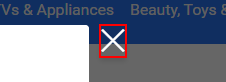
Workflow: Main

Step 1 [then]: click on the button '✕'

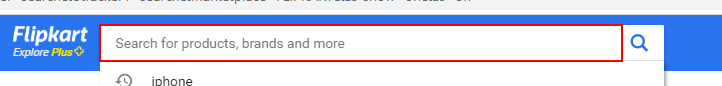
Step 2: type "iphone" into the text box 'q'

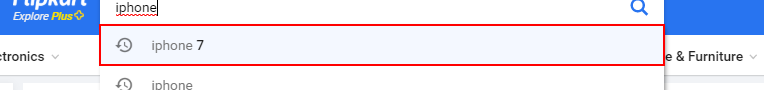
Step 3: click on the link 'iphone 7'

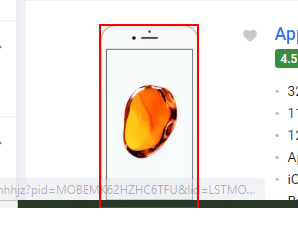
Step 4: click on the image in window 'Iphone 7 - Buy Products Online at Best Price in India - All Categories | Flipkart.com'

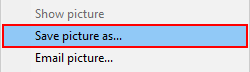
Step 5: click on 'menu item' (iexplore.exe)

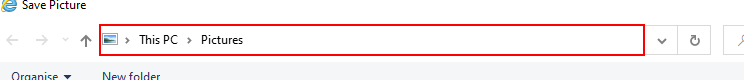
Step 6: type "C:\Users\user\Desktop\New folder[k(enter)]" in window 'Save Picture' (iexplore.exe)

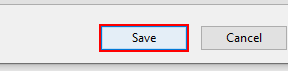
Step 7: click in window 'Save Picture' (iexplore.exe)
